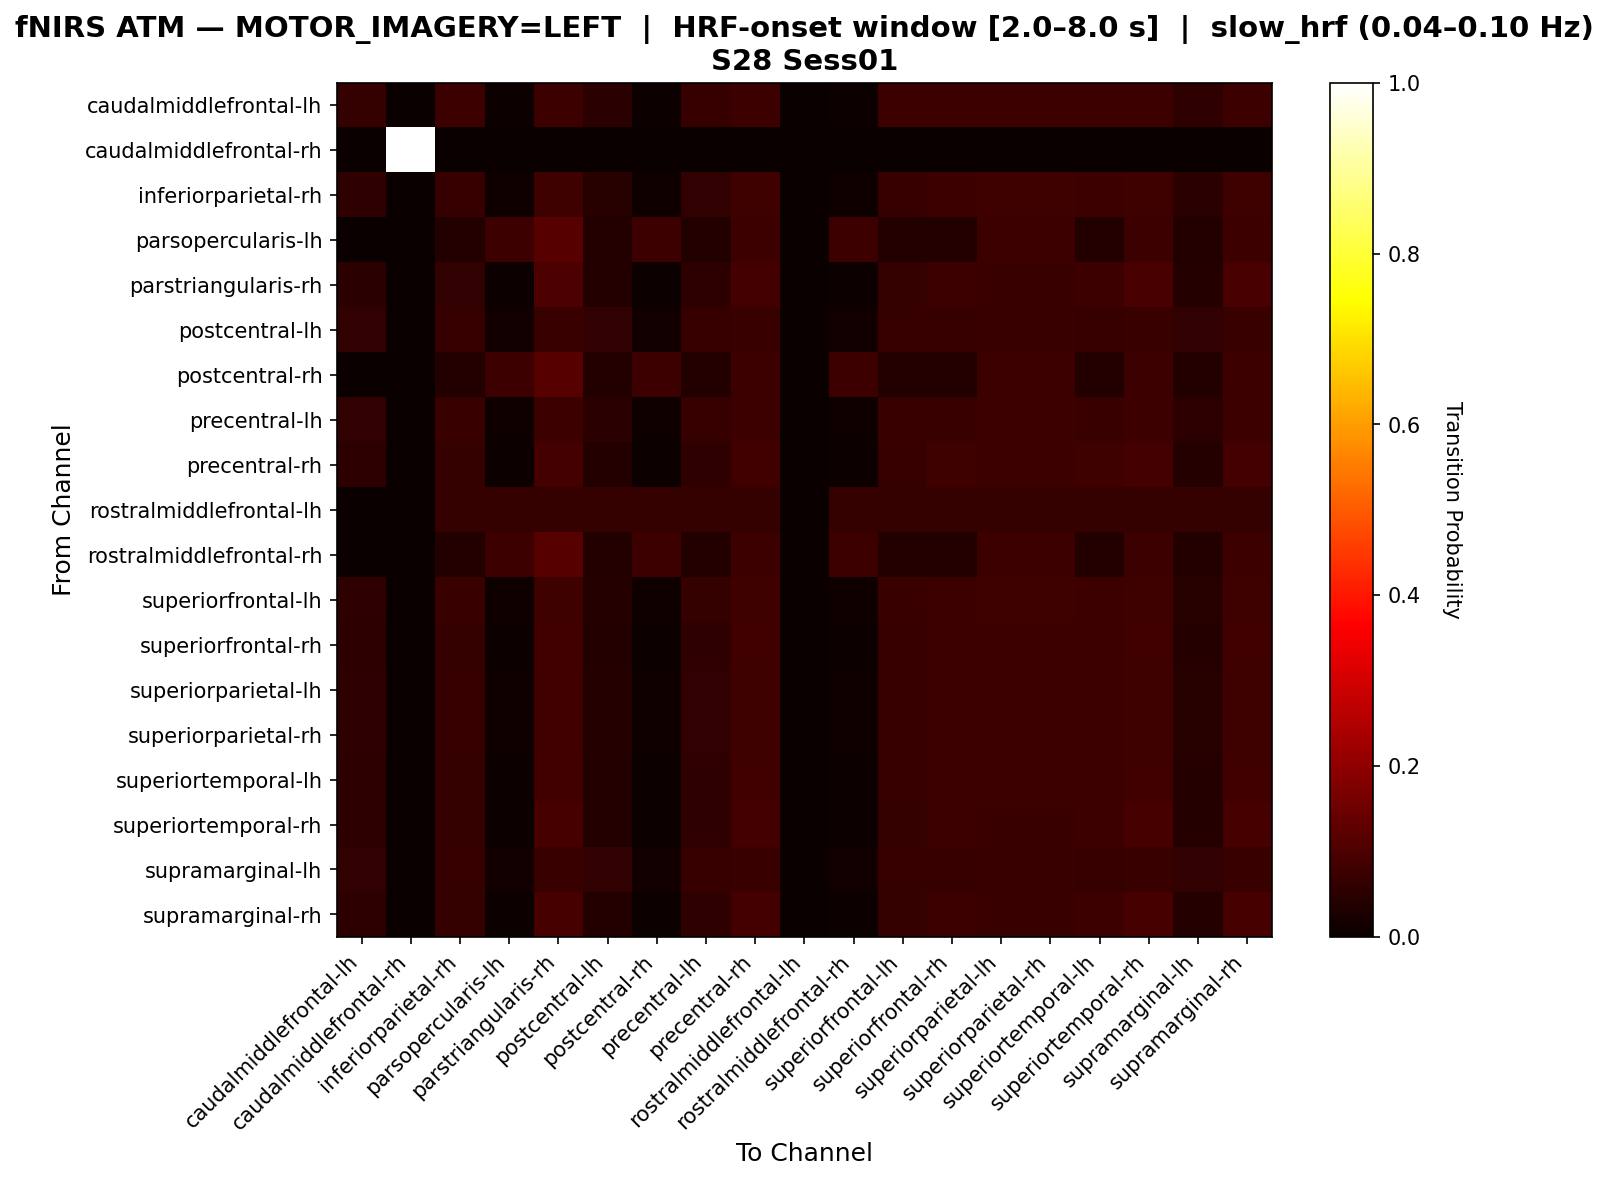

Source data for this figure (header and first rows):
, caudalmiddlefrontal-lh, caudalmiddlefrontal-rh, inferiorparietal-rh, parsopercularis-lh, parstriangularis-rh, postcentral-lh, postcentral-rh, precentral-lh, precentral-rh, rostralmiddlefrontal-lh, rostralmiddlefrontal-rh, superiorfrontal-lh, superiorfrontal-rh, superiorparietal-lh, superiorparietal-rh, superiortemporal-lh, superiortemporal-rh, supramarginal-lh, supramarginal-rh
caudalmiddlefrontal-lh, 0.06468, 0.0, 0.07463, 0.004975, 0.07463, 0.04975, 0.004975, 0.06965, 0.07463, 0.0, 0.004975, 0.07463, 0.07463, 0.07463, 0.07463, 0.07463, 0.07463, 0.05473, 0.07463
caudalmiddlefrontal-rh, 0.0, 1.0, 0.0, 0.0, 0.0, 0.0, 0.0, 0.0, 0.0, 0.0, 0.0, 0.0, 0.0, 0.0, 0.0, 0.0, 0.0, 0.0, 0.0
inferiorparietal-rh, 0.05702, 0.0, 0.07018, 0.008772, 0.07895, 0.04386, 0.008772, 0.0614, 0.07895, 0.0, 0.008772, 0.07018, 0.07456, 0.07895, 0.07895, 0.07456, 0.07895, 0.04825, 0.07895
parsopercularis-lh, 0.0, 0.0, 0.03846, 0.07692, 0.1154, 0.03846, 0.07692, 0.03846, 0.07692, 0.0, 0.07692, 0.03846, 0.03846, 0.07692, 0.07692, 0.03846, 0.07692, 0.03846, 0.07692
parstriangularis-rh, 0.05072, 0.0, 0.06159, 0.007246, 0.09783, 0.03623, 0.007246, 0.05435, 0.08696, 0.0, 0.007246, 0.06522, 0.07609, 0.07246, 0.07246, 0.07609, 0.0942, 0.03986, 0.0942
postcentral-lh, 0.0604, 0.0, 0.06711, 0.01342, 0.07383, 0.0604, 0.01342, 0.06711, 0.07383, 0.0, 0.01342, 0.06711, 0.06711, 0.07383, 0.07383, 0.06711, 0.07383, 0.0604, 0.07383
postcentral-rh, 0.0, 0.0, 0.03846, 0.07692, 0.1154, 0.03846, 0.07692, 0.03846, 0.07692, 0.0, 0.07692, 0.03846, 0.03846, 0.07692, 0.07692, 0.03846, 0.07692, 0.03846, 0.07692
precentral-lh, 0.0619, 0.0, 0.07143, 0.009524, 0.07619, 0.04762, 0.009524, 0.06667, 0.07619, 0.0, 0.009524, 0.07143, 0.07143, 0.07619, 0.07619, 0.07143, 0.07619, 0.05238, 0.07619
precentral-rh, 0.05224, 0.0, 0.06343, 0.007463, 0.08955, 0.03731, 0.007463, 0.05597, 0.08582, 0.0, 0.007463, 0.06716, 0.07836, 0.07463, 0.07463, 0.07836, 0.08955, 0.04104, 0.08955
rostralmiddlefrontal-lh, 0.0, 0.0, 0.0625, 0.0625, 0.0625, 0.0625, 0.0625, 0.0625, 0.0625, 0.0, 0.0625, 0.0625, 0.0625, 0.0625, 0.0625, 0.0625, 0.0625, 0.0625, 0.0625
rostralmiddlefrontal-rh, 0.0, 0.0, 0.03846, 0.07692, 0.1154, 0.03846, 0.07692, 0.03846, 0.07692, 0.0, 0.07692, 0.03846, 0.03846, 0.07692, 0.07692, 0.03846, 0.07692, 0.03846, 0.07692
superiorfrontal-lh, 0.05833, 0.0, 0.07083, 0.008333, 0.07917, 0.04167, 0.008333, 0.0625, 0.07917, 0.0, 0.008333, 0.07083, 0.075, 0.07917, 0.07917, 0.075, 0.07917, 0.04583, 0.07917
superiorfrontal-rh, 0.05405, 0.0, 0.06564, 0.007722, 0.08494, 0.03861, 0.007722, 0.05792, 0.08494, 0.0, 0.007722, 0.0695, 0.07722, 0.07722, 0.07722, 0.07722, 0.08494, 0.04247, 0.08494
superiorparietal-lh, 0.05668, 0.0, 0.06883, 0.008097, 0.08502, 0.04049, 0.008097, 0.06073, 0.08097, 0.0, 0.008097, 0.06883, 0.07692, 0.07692, 0.07692, 0.07692, 0.08097, 0.04453, 0.08097
superiorparietal-rh, 0.05668, 0.0, 0.06883, 0.008097, 0.08502, 0.04049, 0.008097, 0.06073, 0.08097, 0.0, 0.008097, 0.06883, 0.07692, 0.07692, 0.07692, 0.07692, 0.08097, 0.04453, 0.08097
superiortemporal-lh, 0.05405, 0.0, 0.06564, 0.007722, 0.08494, 0.03861, 0.007722, 0.05792, 0.08494, 0.0, 0.007722, 0.0695, 0.07722, 0.07722, 0.07722, 0.07722, 0.08494, 0.04247, 0.08494
superiortemporal-rh, 0.05147, 0.0, 0.0625, 0.007353, 0.09191, 0.03676, 0.007353, 0.05515, 0.08824, 0.0, 0.007353, 0.06618, 0.07721, 0.07353, 0.07353, 0.07721, 0.09191, 0.04044, 0.09191
supramarginal-lh, 0.06135, 0.0, 0.06748, 0.01227, 0.07362, 0.06135, 0.01227, 0.06748, 0.07362, 0.0, 0.01227, 0.06748, 0.06748, 0.07362, 0.07362, 0.06748, 0.07362, 0.06135, 0.07362
supramarginal-rh, 0.05147, 0.0, 0.0625, 0.007353, 0.09191, 0.03676, 0.007353, 0.05515, 0.08824, 0.0, 0.007353, 0.06618, 0.07721, 0.07353, 0.07353, 0.07721, 0.09191, 0.04044, 0.09191
